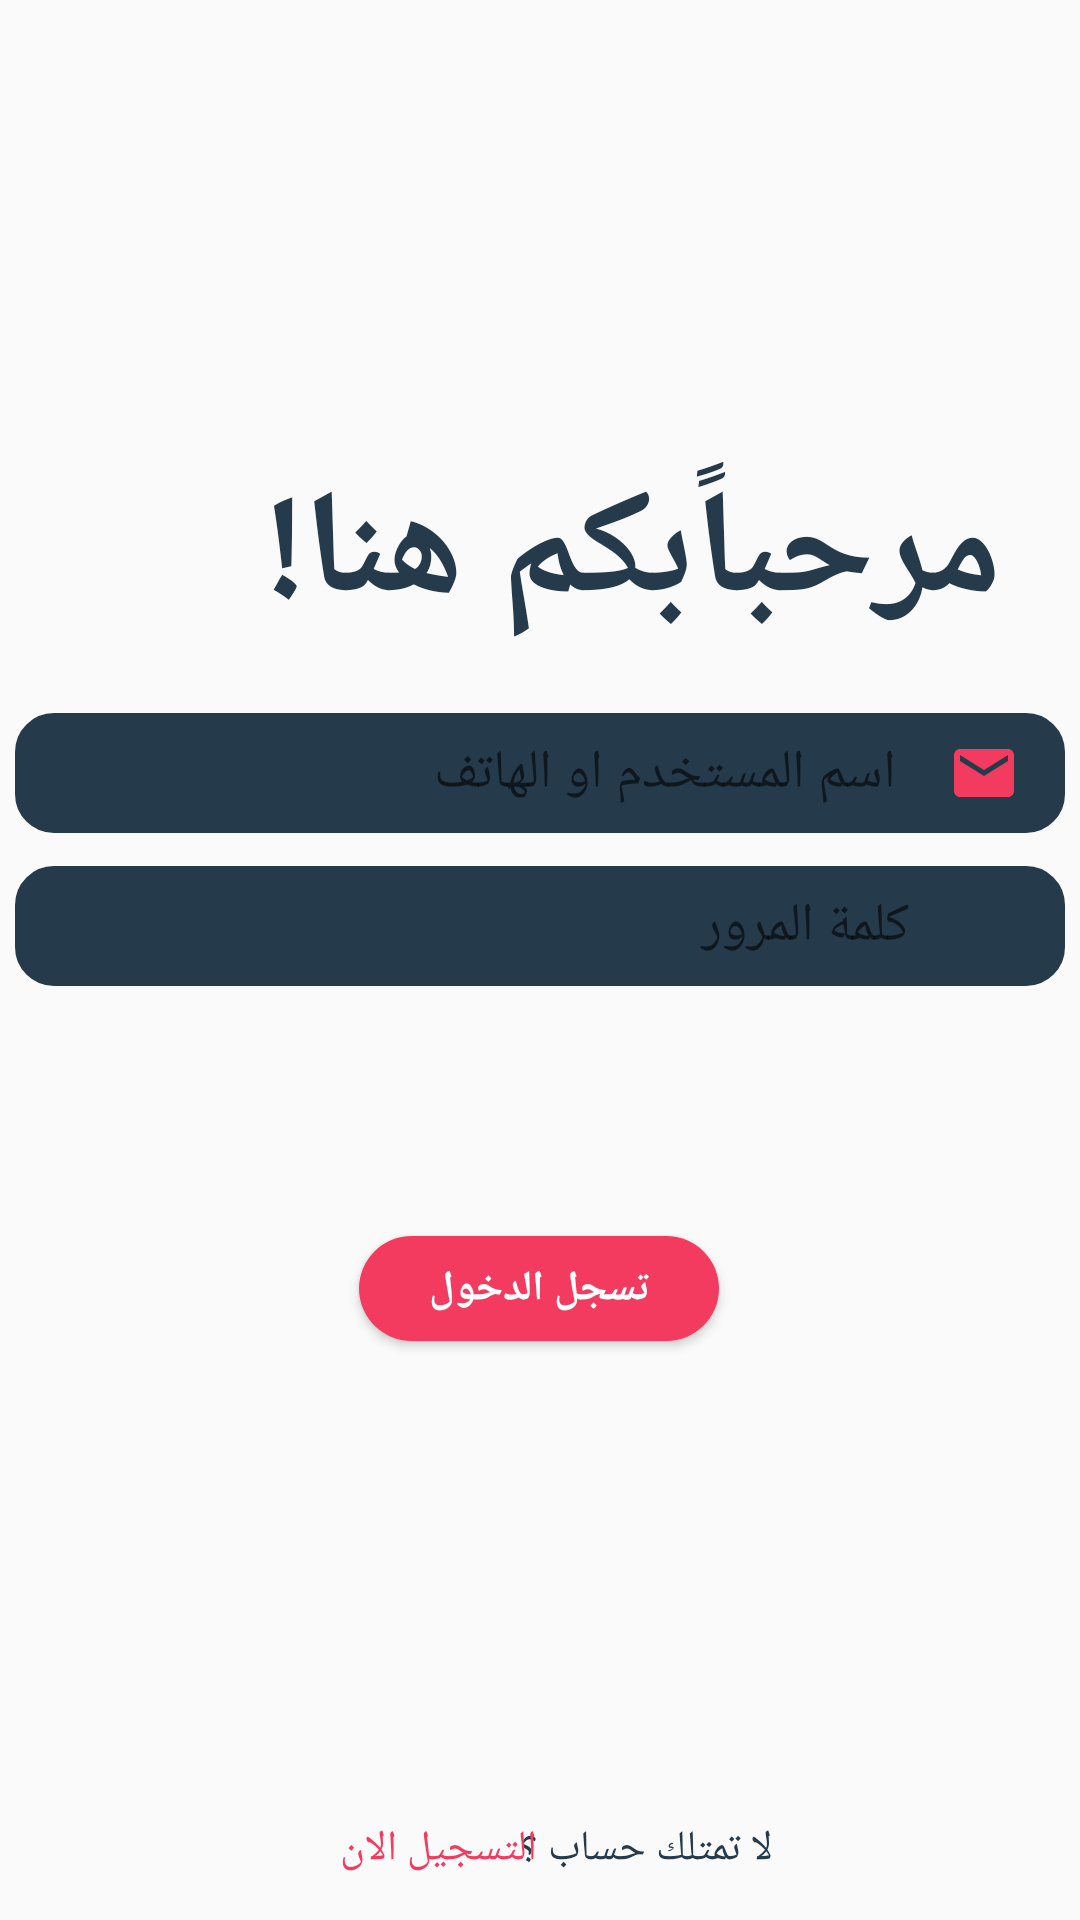

Android layout source for this screen:
<!-- AndroidManifest.xml: application theme AppTheme -->
<!-- res/layout/login.xml -->
<?xml version="1.0" encoding="utf-8"?>
<androidx.constraintlayout.widget.ConstraintLayout xmlns:android="http://schemas.android.com/apk/res/android"
    xmlns:app="http://schemas.android.com/apk/res-auto"
    xmlns:tools="http://schemas.android.com/tools"
    android:layout_width="match_parent"
    android:layout_height="match_parent">


    <TextView
        android:id="@+id/textView6"
        android:layout_width="wrap_content"
        android:layout_height="wrap_content"
        android:text="لا تمتلك حساب ؟"
        android:textColor="@color/colorPrimaryDark"
        app:layout_constraintBottom_toBottomOf="parent"
        app:layout_constraintHorizontal_bias="0.629"
        app:layout_constraintLeft_toLeftOf="parent"
        app:layout_constraintRight_toRightOf="parent"
        app:layout_constraintTop_toTopOf="parent"
        app:layout_constraintVertical_bias="0.977" />

    <TextView
        android:id="@+id/textView7"
        android:layout_width="wrap_content"
        android:layout_height="wrap_content"
        android:text="التسجيل الان"
        android:textColor="@color/colorAccent"
        app:layout_constraintBottom_toBottomOf="parent"
        app:layout_constraintHorizontal_bias="0.385"
        app:layout_constraintLeft_toLeftOf="parent"
        app:layout_constraintRight_toRightOf="parent"
        app:layout_constraintTop_toTopOf="parent"
        app:layout_constraintVertical_bias="0.977" />

    <TextView
        android:id="@+id/textView5"
        android:layout_width="261dp"
        android:layout_height="62dp"
        android:text="مرحباًبكم هنا!"
        android:textColor="@color/colorPrimaryDark"
        android:textSize="49sp"
        android:textStyle="bold"
       android:textColorHint="@color/colorPrimaryDark"
        app:fontFamily="sans-serif-medium"
        app:layout_constraintBottom_toBottomOf="parent"
        app:layout_constraintHorizontal_bias="0.733"
        app:layout_constraintLeft_toLeftOf="parent"
        app:layout_constraintRight_toRightOf="parent"
        app:layout_constraintTop_toTopOf="parent"
        app:layout_constraintVertical_bias="0.261" />

    <Button
        android:id="@+id/button2"
        android:layout_width="120dp"
        android:layout_height="35dp"
        android:layout_marginTop="412dp"
        android:background="@drawable/button_back_shap1"
        android:text="تسجل الدخول"
        android:textColor="@android:color/white"
        android:textStyle="bold"
        app:layout_constraintEnd_toEndOf="parent"
        app:layout_constraintHorizontal_bias="0.498"
        app:layout_constraintStart_toStartOf="parent"
        app:layout_constraintTop_toTopOf="parent" />

    <EditText
        android:id="@+id/editText"
        android:layout_width="350dp"
        android:layout_height="40dp"
        android:background="@drawable/button_back_shap2"
        android:drawableRight="@drawable/ic_email_black_24dp"
        android:paddingRight="15dp"
        android:hint="    اسم المستخدم او الهاتف"
        app:layout_constraintBottom_toBottomOf="parent"
        app:layout_constraintEnd_toEndOf="parent"
        app:layout_constraintHorizontal_bias="0.491"
        app:layout_constraintStart_toStartOf="parent"
        app:layout_constraintTop_toTopOf="parent"
        app:layout_constraintVertical_bias="0.396" />

    <EditText
        android:id="@+id/editText2"
        android:layout_width="350dp"
        android:layout_height="40dp"
        android:background="@drawable/button_back_shap2"
        android:drawableRight="@drawable/ic_show_pass_black_24dp"
        android:paddingRight="15dp"
        android:hint="   كلمة المرور"
        app:layout_constraintBottom_toBottomOf="parent"
        app:layout_constraintEnd_toEndOf="parent"
        app:layout_constraintHorizontal_bias="0.491"
        app:layout_constraintStart_toStartOf="parent"
        app:layout_constraintTop_toTopOf="parent"
        app:layout_constraintVertical_bias="0.481" />


</androidx.constraintlayout.widget.ConstraintLayout>
<!-- resources referenced by this layout -->
<resources>
  <color name="colorAccent">#F23B5f</color>
  <color name="colorPrimaryDark">#253A4B</color>
  <!-- drawable button_back_shap1 (drawable) -->
  <?xml version="1.0" encoding="utf-8"?>
  <shape xmlns:android="http://schemas.android.com/apk/res/android"
      android:shape="rectangle">
      <gradient android:startColor="@color/colorAccent"
          android:endColor="@color/colorAccent"
          android:angle="270" />
      <corners android:radius="73dp" />
  
  </shape>
  <!-- drawable button_back_shap2 (drawable) -->
  <?xml version="1.0" encoding="utf-8"?>
  <shape xmlns:android="http://schemas.android.com/apk/res/android"
      android:shape="rectangle">
      <gradient android:startColor="@color/colorPrimaryDark"
          android:endColor="@color/colorPrimaryDark"
          android:angle="270" />
      <corners android:radius="12dp" />
  
      <stroke android:width="2dp" android:color="@color/colorPrimaryDark"  />
  </shape>
  <!-- drawable ic_email_black_24dp (drawable) -->
  <vector android:height="24dp" android:tint="#F23B5F"
      android:viewportHeight="24.0" android:viewportWidth="24.0"
      android:width="24dp" xmlns:android="http://schemas.android.com/apk/res/android">
      <path android:fillColor="#FF000000" android:pathData="M20,4L4,4c-1.1,0 -1.99,0.9 -1.99,2L2,18c0,1.1 0.9,2 2,2h16c1.1,0 2,-0.9 2,-2L22,6c0,-1.1 -0.9,-2 -2,-2zM20,8l-8,5 -8,-5L4,6l8,5 8,-5v2z"/>
  </vector>
  <!-- drawable ic_show_pass_black_24dp (drawable) -->
  <vector xmlns:android="http://schemas.android.com/apk/res/android"
          android:width="24dp"
          android:height="24dp"
          android:viewportWidth="24.0"
          android:viewportHeight="24.0">
      <path
          android:fillColor="#253A4B"
          android:pathData="M12,4.5C7,4.5 2.73,7.61 1,12c1.73,4.39 6,7.5 11,7.5s9.27,-3.11 11,-7.5c-1.73,-4.39 -6,-7.5 -11,-7.5zM12,17c-2.76,0 -5,-2.24 -5,-5s2.24,-5 5,-5 5,2.24 5,5 -2.24,5 -5,5zM12,9c-1.66,0 -3,1.34 -3,3s1.34,3 3,3 3,-1.34 3,-3 -1.34,-3 -3,-3z"/>
  </vector>
  <style name="AppTheme" parent="Theme.AppCompat.Light.DarkActionBar">
          
          <item name="colorPrimary">@color/colorPrimary</item>
          <item name="colorPrimaryDark">@color/colorPrimaryDark</item>
          <item name="colorAccent">@color/colorAccent</item>
      </style>
  <color name="colorPrimary">#253A4B</color>
</resources>
